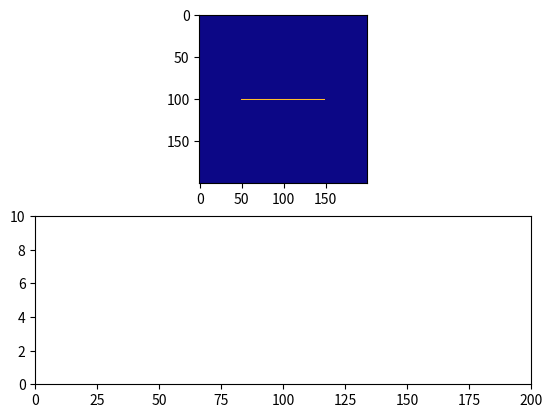

Reproduce this figure in Python.
import numpy as np
from scipy import ndimage
import matplotlib.pyplot as plt
from matplotlib.animation import FuncAnimation

N = 200
P = np.zeros((N, N))
R = np.zeros((N, N))

kernel = np.array([[0,1,0],
                   [1,-4,1],
                   [0,1,0]])

omega = 2 / ( 1 + np.pi / N)
print(omega)

# Checkerboard pattern
checkerboard = np.full((N,N), False)
checkerboard[::2,::2] = True
checkerboard[1::2,1::2] = True

# Boundary conditions
boundary = np.full((N,N), omega)
boundary[0,:] = 0
boundary[-1,:] = 0
boundary[:,0] = 0
boundary[:,-1] = 0
boundary[int(0.5*N),int(0.25*N):int(0.75*N)] = 0

# Add shape to boundary conditions and potential data
error = []
time = []

def init():
    P[:,:] = 1
    P[int(0.5*N),int(0.25*N):int(0.75*N)] = 1000

init()

fig, axes = plt.subplots(2,1)

imgPlot = axes[0].imshow(P, cmap="plasma")

linePlot, = axes[1].plot(time, error)

frames = 200
axes[1].set_xlim(0,frames)
axes[1].set_ylim(0,10)

def update(frame):
    change_checkerboard = 0.25 * np.multiply(ndimage.convolve(P, kernel, mode='constant'), boundary)[checkerboard]
    P[checkerboard] += change_checkerboard
    change_i_checkerboard = 0.25 * np.multiply(ndimage.convolve(P, kernel, mode='constant'), boundary)[~checkerboard]
    P[~checkerboard] += change_i_checkerboard
    imgPlot.set_array(P)

    current_error = max(np.max(change_checkerboard), np.max(change_i_checkerboard))
    error.append(np.log(current_error))
    time.append(frame)

    linePlot.set_data(time, error)

    return [imgPlot, linePlot]

ani = FuncAnimation(fig, update,frames=range(frames), interval=20, repeat=False)

plt.show()